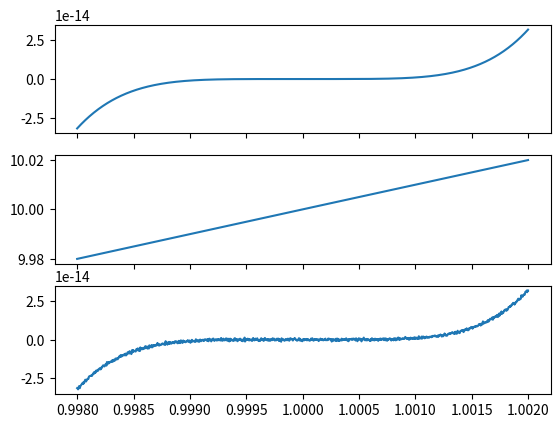
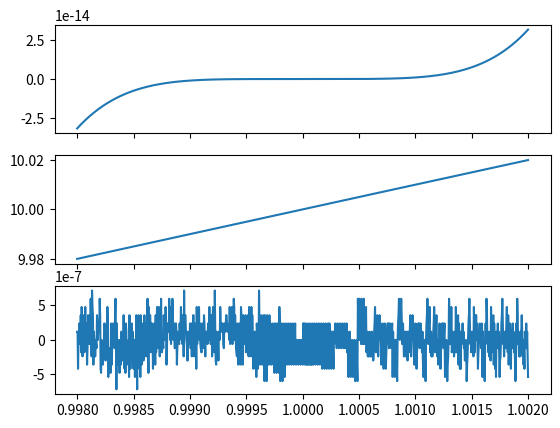

These figures' Python source, in order:
import numpy as np
import matplotlib.pyplot as plt

# Evaluamos el polinomio p(x) = (x-1)^5 de tres formas diferentes
def p1(x):
    return (x-1)**5

def p2(x):
    return x**5 - 5*(x**4) + 10*(x**2) + 5*x - 1

def p3(x):
    return -1+x*(5+x*(-10+x*(10+x*(-5+x))))

# Precisión doble
x = np.linspace(0.998, 1.002, 1000, dtype='float64')

fig, ax = plt.subplots(3, sharex=True)

ax[0].plot(x, p1(x))
ax[1].plot(x, p2(x))
ax[2].plot(x, p3(x))
plt.show()

del (x, fig, ax)

# Precisión simple
x = np.linspace(0.998, 1.002, 1000, dtype='float32')

fig, ax = plt.subplots(3, sharex=True)

ax[0].plot(x, p1(x))
ax[1].plot(x, p2(x))
ax[2].plot(x, p3(x))

plt.show()
